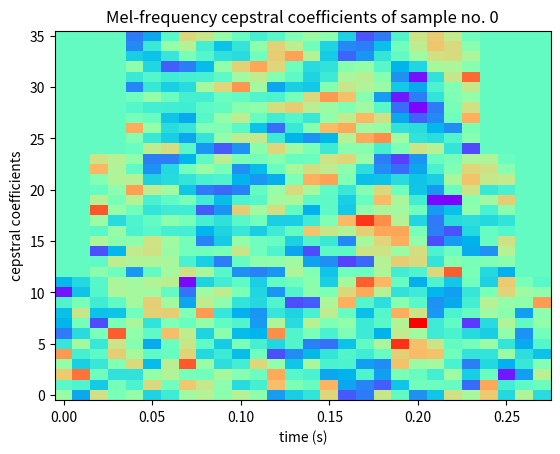
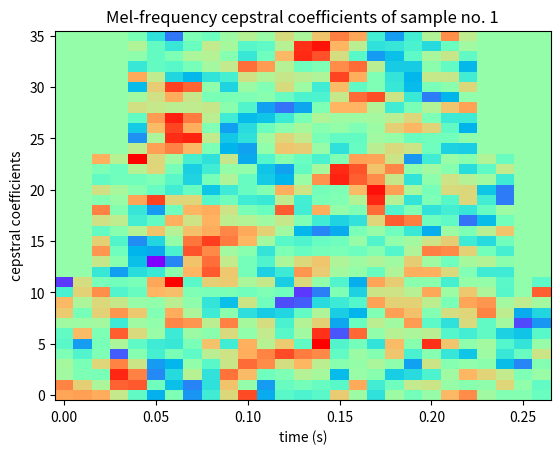
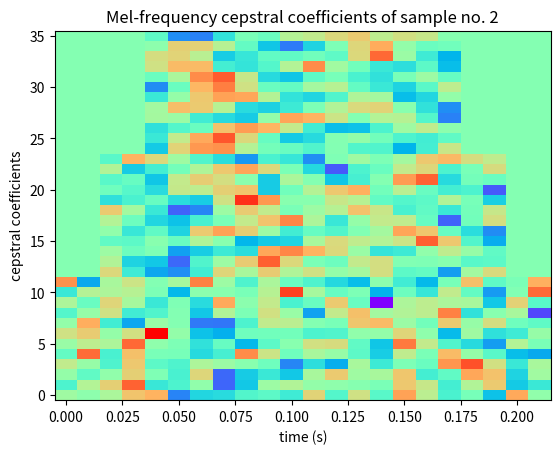

The matplotlib source for these figures, in order:
import numpy as np

from scipy.fftpack import dct
from matplotlib import pyplot as plt

class MFCC:

    def __init__(self, data, fs, **kwargs):
        """

        :param data: list of 1d numpy arrays which represent the signal (audio)
        :param fs: sample rate of the signals in data
        :arg kwargs:
            :param alpha: weighting coefficient of pre-emphasis filter (default: 0.95)
            :param framewidth: width of the frames that divide the data in seconds (default: 0.025)
            :param framestride: stride of the frames that divide the data in seconds (default: 0.01)
            :param fmin: starting frequency of the filterbanks (default: 300)
            :param fmax: ending frequency of the filterbanks (default: fs/2)
            :param nfft: length of the Fast Fourier Transformation (dafault: 512)
            :param nbanks: number of mel-scaled filterbanks applied on the STFTed frames (default: 26)
            :param cepstrums: slice of the final cepstra which are to be used as features (default: slice(1, 13))
        """
        self.data = data
        self.fs = fs                                                                     # Hz
        self.alpha = kwargs['alpha'] if 'alpha' in kwargs else 0.95                      # 1
        self.framewidth = kwargs['framewidth'] if 'framewidth' in kwargs else 0.025      # s
        self.framestride = kwargs['framestride'] if 'framestride' in kwargs else 0.01    # s
        self.fmin = kwargs['fmin'] if 'fmin' in kwargs else 300                          # Hz
        self.fmax = kwargs['fmax'] if 'fmax' in kwargs else fs/2                         # Hz
        self.nfft = kwargs['nfft'] if 'nfft' in kwargs else 512                          # 1
        self.nbanks = kwargs['nbanks'] if 'nbanks' in kwargs else 26                     # 1
        self.cepstrums = kwargs['cepstrums'] if 'cepstrums' in kwargs else slice(1, 13)  # 1

    def transform_data(self, deltas=(0, 0)):

        data = self.pre_emphasis(self.data, self.alpha)
        frames = self.make_frames(data, self.fs, self.framewidth, self.framestride)
        hamminged = self.hamming(frames)
        fft = self.fourier_transform(hamminged, self.nfft)
        power_fft = self.power_spectrum(fft)
        freq_idxs = self.mel_scaled_frequency_range()
        triangles = self.triangular_filterbanks(freq_idxs)
        log_sum = self.log_sum_of_filtered_frames(power_fft, triangles)
        mfcc = self.discrete_cosine_transform(log_sum)
        mfcc_standard = self.standardize(mfcc)

        if deltas[0]:
            d_mfcc = self.delta_multiple_inputs(mfcc, deltas[0])
            d_mfcc_standard = self.standardize(d_mfcc)
            d_mfcc_standard = self.pad_with_zeros(d_mfcc_standard, deltas[0])
        if deltas[1]:
            d2_mfcc = self.delta_multiple_inputs(self.delta_multiple_inputs(mfcc, deltas[0]), deltas[1])
            d2_mfcc_standard = self.standardize(d2_mfcc)
            d2_mfcc_standard = self.pad_with_zeros(d2_mfcc_standard, sum(deltas))

        if not any(deltas):
            return mfcc_standard
        elif all(deltas):
            return [np.hstack((mfcc_standard[i], d_mfcc_standard[i], d2_mfcc_standard[i])) for i in range(len(mfcc))]
        elif deltas[0]:
            return [np.hstack((mfcc_standard[i], d_mfcc_standard[i])) for i in range(len(mfcc))]
        elif deltas[1]:
            return [np.hstack((mfcc_standard[i], d2_mfcc_standard[i])) for i in range(len(mfcc))]

    def show_settings(self):
        attr_dict = vars(self)
        output = "fs = {} Hz\n" \
                 "framewidth = {} s\n" \
                 "framestride = {} s\n" \
                 "fmin = {} Hz\n" \
                 "fmax = {} Hz\n" \
                 "nfft = {} \n" \
                 "cepstrums = {} \n".format(*list(attr_dict.values())[1:])
        return output

    @staticmethod
    def pre_emphasis(data, alpha=0.95):
        """Applies preemphasis filter on the list of signals which boosts the high frequencies"""
        nr = len(data)
        pre_data = [np.array(0, dtype=np.float32)]*nr

        for i, row in enumerate(data):
            pre_data[i] = np.append(row[0], row[1:] - alpha * row[:-1])

        return pre_data

    @staticmethod
    def make_frames(data, fs, width, stride):
        """divide the time-based signal into frames with specific width and stride
        :param data: list of 1D numpy arrays of signals to be processed
        :param fs: sample rate of the signal
        :param width: the width of one frame in seconds
        :param stride: the stride at which the frames are made in seconds
        :return: list of numpy arrays with overall shape (nr,frame_length,n_frames)
        """
        nr = len(data)
        framed_data = [np.array(0, dtype=np.float32)]*nr

        for i, row in enumerate(data):
            sgn_len = len(row)
            frame_len = int(width * fs)
            stride_len = int(stride * fs)
            n_frames = int(np.ceil((sgn_len - frame_len) / stride_len) + 1)

            frames = [row[i * stride_len:i * stride_len + frame_len].T for i in range(n_frames)]

            # last frame should be padded to same length as the other frames
            if len(frames[-1]) < frame_len:
                frames[-1] = np.pad(frames[-1], (0, frame_len - len(frames[-1])), 'constant', constant_values=0)

            framed_data[i] = np.vstack(frames)

        return framed_data

    @staticmethod
    def hamming(framed_data):
        """Apply Hamming window on individual frames in rows of framed_data"""
        nr = len(framed_data)
        hamminged_data = [np.array(0, dtype=np.float32)] * nr

        for i, row in enumerate(framed_data):
            hamminged_data[i] = row*np.hamming(np.shape(row)[1])

        return hamminged_data

    @staticmethod
    def fourier_transform(framed_data, nfft=512):
        """Apply fast fourier transform to frames of a real input signal from rows of framed_data"""
        nr = len(framed_data)
        fft_transformed = [np.array(0, dtype=np.float32)] * nr

        for i, row in enumerate(framed_data):
            fft_transformed[i] = np.fft.rfft(a=row, n=nfft, axis=1)[:, :int(nfft/2 + 1)]

        return fft_transformed

    def power_spectrum(self, framed_fft):
        return [1 / self.nfft * (np.abs(row) ** 2) for row in framed_fft]

    @staticmethod
    def mel_scale(freq_input):
        """Apply mel-scale formula on the input array of frequencies"""
        return 2595 * np.log10(1 + freq_input / 700)

    @staticmethod
    def inverse_mel_scale(mel_input):
        """Apply inverse operation to mel-scale formula to get frequencies from input array of mels"""
        return 700 * (10 ** (mel_input / 2595) - 1)

    def mel_scaled_frequency_range(self):
        """

        :return: indices of the mel-scaled frequencies
        """
        mmin = self.mel_scale(self.fmin)
        mmax = self.mel_scale(self.fmax)

        # linearly space n_banks values between mmin and mmax (to get n_banks+2 points)
        mels = np.linspace(mmin, mmax, self.nbanks+2)

        # calculate the inverse of mel-scale to get back the frequencies which will be the bounds of the triangular filters
        freqs = [self.inverse_mel_scale(mel) for mel in mels]

        # calculate the indices which are closest to the desired frequencies for the filters
        freqs_idxs = np.floor((self.nfft + 1) * np.divide(freqs, self.fs)).astype(np.int32)

        return freqs_idxs

    @staticmethod
    def triangular_filterbanks(f_idxs):
        """Calculate triangular filterbanks at desired indices.
        Each filterbank starts at f_idxs(i), linearly goes to 1 at f_idxs(i+1)
        and then goes linearly back to zero at f_idxs(i+2).
        """

        nbanks = len(f_idxs) - 2
        filterbanks = np.zeros((nbanks, f_idxs[-1] + 1))

        for i in range(nbanks):
            start = np.zeros(f_idxs[i])
            line_up = np.linspace(0, 1, f_idxs[i + 1] - f_idxs[i] + 1)
            line_down = np.linspace(1, 0, f_idxs[i + 2] - f_idxs[i + 1] + 1)
            end = np.zeros(f_idxs[-1] - f_idxs[i + 2])

            filterbanks[i, :] = np.hstack((start, line_up, line_down[1:], end))

        return filterbanks

    @staticmethod
    def log_sum_of_filtered_frames(framed_data, filters):
        """log10 of the sum of Dot product of the frames with filters in individual rows of framed_data"""
        return [np.log10(np.matmul(frames, filters.T)) for frames in framed_data]

    def discrete_cosine_transform(self, filtered_data):
        return [dct(row, type=2, axis=1, norm='ortho')[:, self.cepstrums] for row in filtered_data]

    @staticmethod
    def delta(c, order=2):
        """calculate the Delta of the 2D cepstral array c column-wise from order surrounding frames"""
        nrows, ncols = np.shape(c)
        tspan = range(order, nrows - order)

        dinp_arr = np.zeros((nrows - 2 * order, ncols))

        for i in range(ncols):
            dinp_arr[:, i] = np.array([sum(n * (c[t + n, i] - c[t - n, i]) for n in range(1, order + 1))
                                       / (2 * sum(n ** 2 for n in range(1, order + 1))) for t in tspan])

        return dinp_arr

    def delta_multiple_inputs(self, cepstral_data, order=2):
        return [self.delta(row, order) for row in cepstral_data]

    def pad_with_zeros(self, cepstral_data, pad_width=2):
        """pad individual arrays in cepstral_data list with pad_width zeros at both sides of first axis"""
        return [np.pad(inp_arr, [(pad_width, pad_width), (0, 0)], mode='constant') for inp_arr in cepstral_data]

    def standardize(self, cepstral_data):
        return [np.subtract(inp_arr, np.mean(inp_arr, axis=0)) / np.std(inp_arr, axis=0) for inp_arr in cepstral_data]

    def plot_cepstra(self, cepstral_data, nplots=3):
        """plot first nplots  mfcc from cepstral_data into nplots sepparate figures"""
        assert isinstance(cepstral_data, list), "cepstral_data should be a list of 2d MFCC numpy arrays"
        for i in range(nplots):
            tspan = np.arange(np.shape(cepstral_data[i])[0]) * self.framestride
            ncepstra = np.arange(np.shape(cepstral_data[i])[1], dtype=np.int8)
            plt.figure(i)
            plt.pcolormesh(tspan, ncepstra, cepstral_data[i].T, cmap='rainbow')
            plt.title('Mel-frequency cepstral coefficients of sample no. {}'.format(i))
            plt.xlabel('time (s)')
            plt.ylabel('cepstral coefficients')
        plt.show()

if __name__ == '__main__':
    data = [np.random.randn(np.random.randint(3000, 5000)) for _ in range(1000)]
    fs = 16000
    m = MFCC(data, fs)

    cepstra_2d = m.transform_data(deltas=(2, 2))
    m.plot_cepstra(cepstra_2d, nplots=3)
